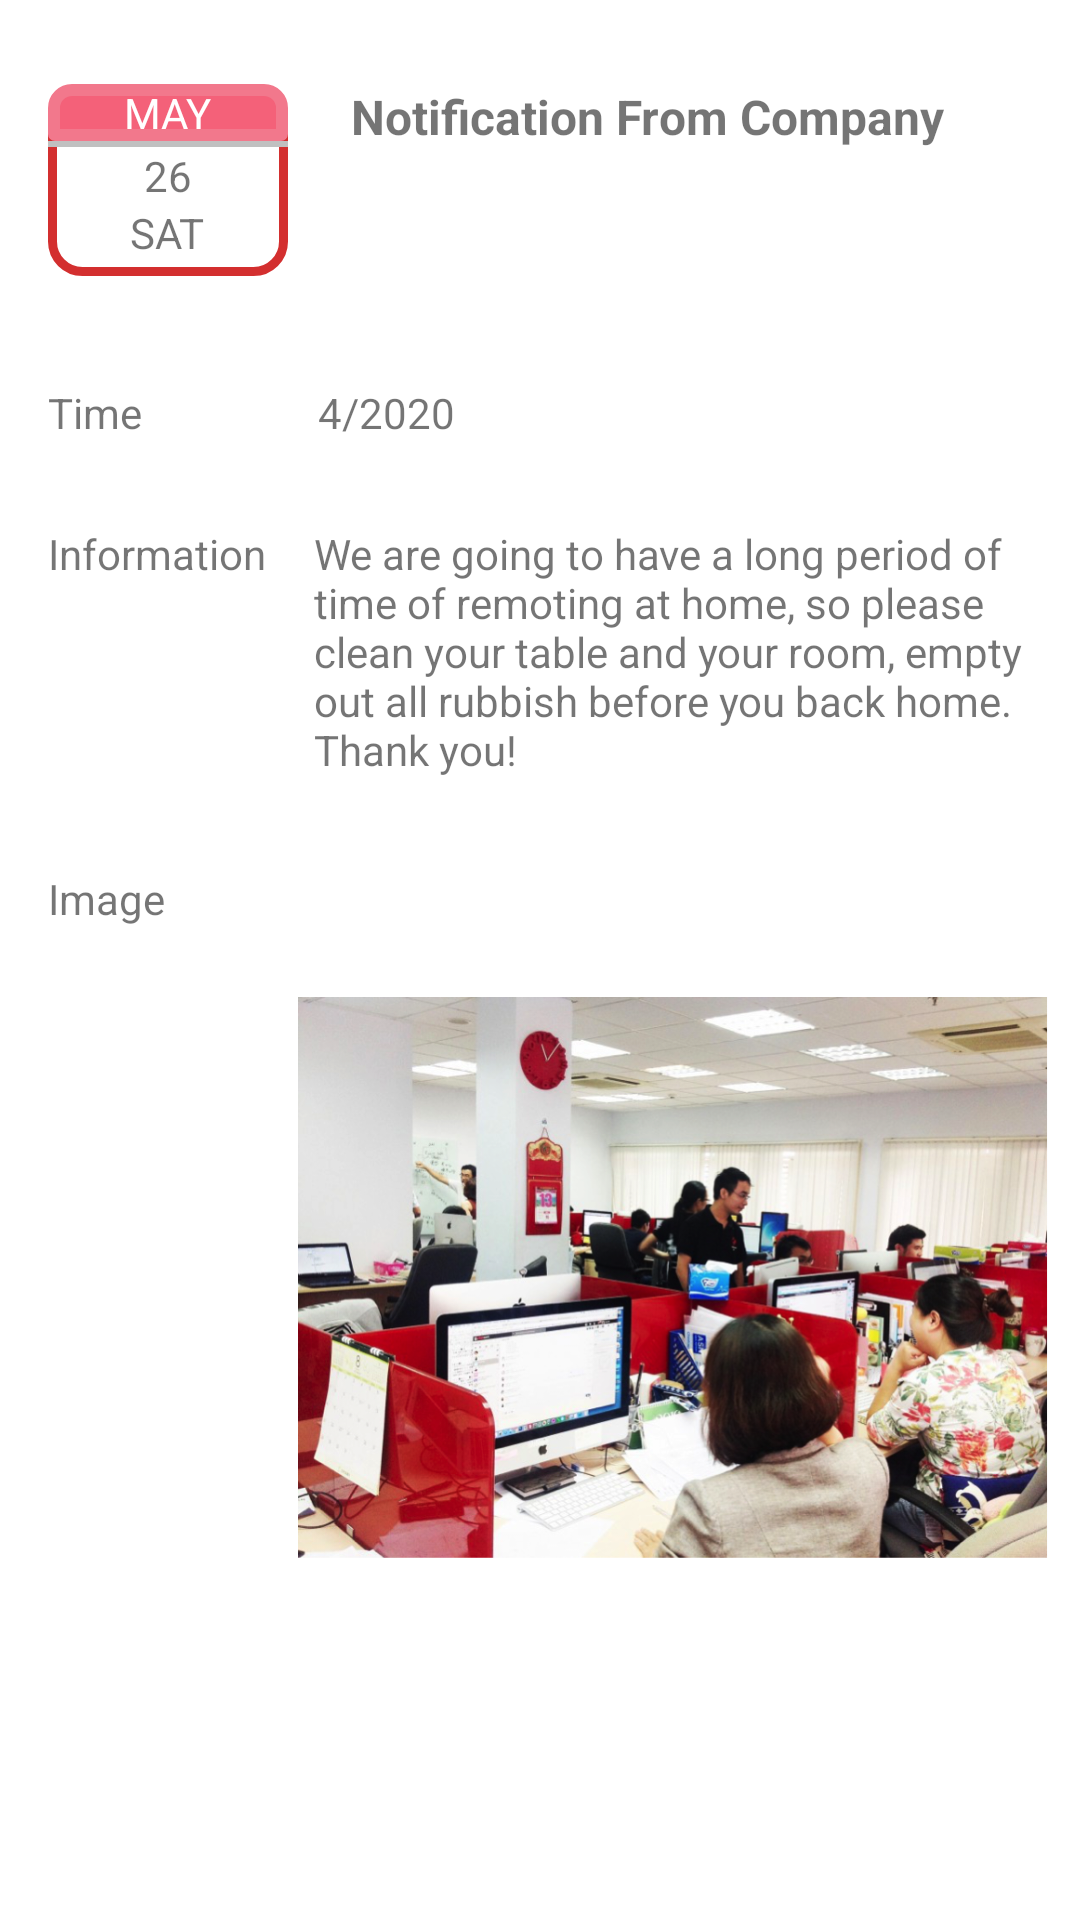

This screen was rendered from an Android layout file. Write that file and the resources it references.
<!-- AndroidManifest.xml: application theme Theme.MaterialComponents.Light -->
<!-- res/layout/activity_info.xml -->
<?xml version="1.0" encoding="utf-8"?>
<ScrollView xmlns:android="http://schemas.android.com/apk/res/android"
    xmlns:app="http://schemas.android.com/apk/res-auto"
    xmlns:tools="http://schemas.android.com/tools"
    android:layout_width="match_parent"
    android:layout_height="match_parent"
    tools:context=".InfoActivity"
    android:orientation="vertical"
    android:layout_gravity="center_vertical">

    <androidx.constraintlayout.widget.ConstraintLayout
        android:layout_width="match_parent"
        android:layout_height="wrap_content">
        <LinearLayout
            android:id="@+id/date"
            android:layout_width="80dp"
            android:layout_height="wrap_content"
            android:layout_marginStart="16dp"
            android:layout_marginTop="28dp"
            android:background="@drawable/borders"
            android:gravity="center"
            android:orientation="vertical"
            app:layout_constraintStart_toStartOf="parent"
            app:layout_constraintTop_toTopOf="parent">

            <RelativeLayout
                android:layout_width="match_parent"
                android:layout_height="wrap_content"
                android:background="@drawable/roundedcorners"
                android:gravity="center">

                <TextView
                    android:layout_width="wrap_content"
                    android:layout_height="wrap_content"
                    android:text="@string/may"
                    android:textAlignment="center"
                    android:textColor="#fff" />

            </RelativeLayout>


            <View
                android:layout_width="match_parent"
                android:layout_height="2dp"
                android:background="#c0c0c0" />

            <TextView
                android:layout_width="wrap_content"
                android:layout_height="wrap_content"
                android:text="@string/_26" />

            <TextView
                android:layout_width="wrap_content"
                android:layout_height="wrap_content"
                android:layout_marginBottom="5dp"
                android:text="@string/sat" />

        </LinearLayout>

        <TextView
            android:id="@+id/note"
            android:layout_width="wrap_content"
            android:layout_height="wrap_content"
            android:layout_marginTop="28dp"
            android:text="@string/notification_from_company"
            android:textAlignment="center"
            android:textSize="16sp"
            android:textStyle="bold"
            app:layout_constraintEnd_toEndOf="parent"
            app:layout_constraintHorizontal_bias="0.319"
            app:layout_constraintStart_toEndOf="@+id/date"
            app:layout_constraintTop_toTopOf="parent" />

        <TextView
            android:id="@+id/textView3"
            android:layout_width="wrap_content"
            android:layout_height="wrap_content"
            android:layout_marginTop="36dp"
            android:text="@string/time"
            app:layout_constraintStart_toStartOf="@+id/date"
            app:layout_constraintTop_toBottomOf="@+id/date" />

        <TextView
            android:id="@+id/textView4"
            android:layout_width="wrap_content"
            android:layout_height="wrap_content"
            android:text="@string/_4_2020"
            app:layout_constraintBottom_toBottomOf="@+id/textView3"
            app:layout_constraintEnd_toEndOf="parent"
            app:layout_constraintHorizontal_bias="0.22"
            app:layout_constraintStart_toEndOf="@+id/textView3"
            app:layout_constraintTop_toTopOf="@+id/textView3" />

        <TextView
            android:id="@+id/textView5"
            android:layout_width="wrap_content"
            android:layout_height="wrap_content"
            android:layout_marginTop="28dp"
            android:text="@string/information"
            app:layout_constraintStart_toStartOf="@+id/textView3"
            app:layout_constraintTop_toBottomOf="@+id/textView3" />

        <TextView
            android:id="@+id/textView6"
            android:layout_width="239dp"
            android:layout_height="115dp"
            android:text="@string/info"
            android:textAlignment="textStart"
            app:layout_constraintEnd_toEndOf="parent"
            app:layout_constraintHorizontal_bias="0.49"
            app:layout_constraintStart_toEndOf="@+id/textView5"
            app:layout_constraintTop_toTopOf="@+id/textView5" />

        <TextView
            android:id="@+id/textView7"
            android:layout_width="wrap_content"
            android:layout_height="wrap_content"
            android:layout_marginTop="96dp"
            android:text="@string/image"
            app:layout_constraintStart_toStartOf="@+id/textView5"
            app:layout_constraintTop_toBottomOf="@+id/textView5" />

        <ImageView
            android:id="@+id/group"
            android:layout_width="250dp"
            android:layout_height="200dp"
            android:layout_marginTop="36dp"
            android:src="@drawable/library"
            app:layout_constraintEnd_toEndOf="@+id/textView6"
            app:layout_constraintStart_toStartOf="@+id/textView6"
            app:layout_constraintTop_toBottomOf="@+id/textView6"
            android:contentDescription="@string/todo" />

    </androidx.constraintlayout.widget.ConstraintLayout>


</ScrollView>
<!-- resources referenced by this layout -->
<resources>
  <!-- drawable borders (drawable) -->
  <?xml version="1.0" encoding="utf-8"?>
  <shape xmlns:android="http://schemas.android.com/apk/res/android"
      android:shape="rectangle">
  
      <corners android:radius="10dp"/>
      <stroke
          android:width="3dp"
          android:color="@color/colorPrimaryDark"/>
  
  </shape>
  <!-- drawable library: png bitmap (drawable, 895439 bytes) -->
  <!-- drawable roundedcorners (drawable) -->
  <?xml version="1.0" encoding="utf-8"?>
      <shape xmlns:android="http://schemas.android.com/apk/res/android"
          android:shape="rectangle">
          <stroke
              android:width="4dp"
              android:color="#F2788C" />
  
          <solid
              android:color="#F46179"
              />
  
      <corners android:topLeftRadius="6dp" android:topRightRadius="6dp"
          android:bottomLeftRadius="0.1dp" android:bottomRightRadius="0.1dp"/>
  
  
  
      </shape>
  <string name="_26"> 26</string>
  <string name="_4_2020">4/2020</string>
  <string name="image">Image</string>
  <string name="info"> We are going to have a long period of time of remoting at home, so please clean your table and your room, empty out all rubbish before you back home. \nThank you! </string>
  <string name="information">Information</string>
  <string name="may">MAY</string>
  <string name="notification_from_company">Notification From Company</string>
  <string name="sat">SAT</string>
  <string name="time">Time</string>
  <string name="todo">TODO</string>
  <color name="colorPrimaryDark">#D32F2F</color>
</resources>
